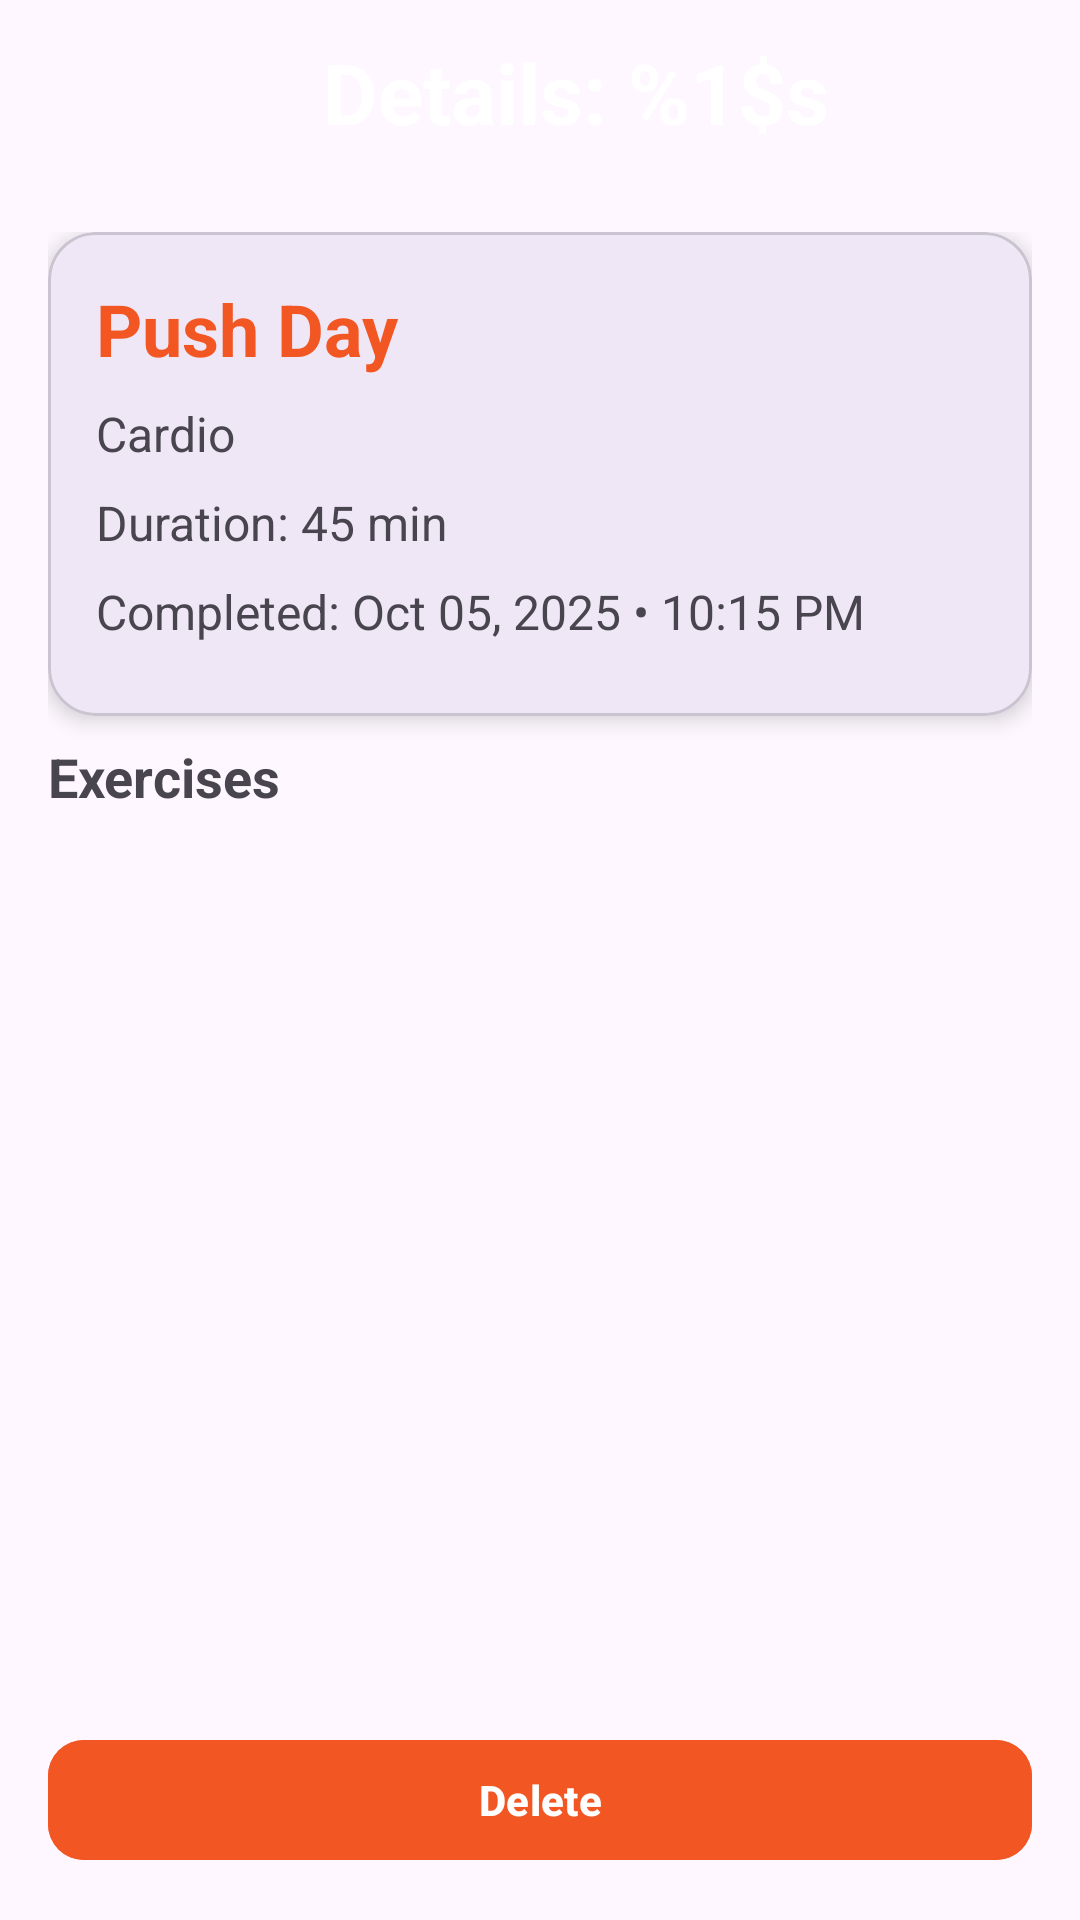

Layout XML and referenced resources for this Android screen:
<!-- AndroidManifest.xml: application theme Theme.RepTide -->
<!-- res/layout/fragment_history_detail.xml -->
<?xml version="1.0" encoding="utf-8"?>
<LinearLayout xmlns:android="http://schemas.android.com/apk/res/android"
    xmlns:app="http://schemas.android.com/apk/res-auto"
    android:layout_width="match_parent"
    android:layout_height="match_parent"
    android:orientation="vertical">

    <LinearLayout
        android:layout_width="match_parent"
        android:layout_height="wrap_content"
        android:gravity="center"
        android:orientation="horizontal">
        <ImageView
            android:id="@+id/ivBack"
            android:layout_width="wrap_content"
            android:layout_height="wrap_content"
            android:src="@drawable/ic_back"
            android:layout_margin="@dimen/m"
            app:tint="@color/white" />

        <TextView
            android:id="@+id/toolbar_title"
            android:layout_width="match_parent"
            android:layout_height="wrap_content"
            android:gravity="center_horizontal"
            android:text="@string/history_details_title"
            android:textColor="@color/white"
            android:textStyle="bold"
            android:layout_margin="@dimen/m"
            android:textSize="@dimen/tx_xxxxl" />
    </LinearLayout>

    <LinearLayout
        android:layout_width="match_parent"
        android:layout_height="wrap_content"
        android:orientation="vertical"
        android:padding="@dimen/xl">

        <com.google.android.material.card.MaterialCardView
            android:layout_width="match_parent"
            android:layout_height="wrap_content"
            app:cardCornerRadius="@dimen/xl"
            app:cardElevation="@dimen/xxxs">

            <LinearLayout
                android:layout_width="match_parent"
                android:layout_height="wrap_content"
                android:padding="@dimen/xl"
                android:orientation="vertical">

                <TextView
                    android:id="@+id/tvHistoryName"
                    android:layout_width="wrap_content"
                    android:layout_height="wrap_content"
                    android:text="@string/workout_placeholder"
                    android:textStyle="bold"
                    android:textSize="@dimen/tx_xxxl"
                    android:textColor="@color/orange"
                    android:layout_marginBottom="@dimen/xs"/>

                <TextView
                    android:id="@+id/tvHistoryType"
                    android:layout_width="wrap_content"
                    android:layout_height="wrap_content"
                    android:text="@string/type_placeholder"
                    android:textSize="@dimen/tx_l"
                    android:layout_marginBottom="@dimen/xs"/>

                <TextView
                    android:id="@+id/tvHistoryDuration"
                    android:layout_width="wrap_content"
                    android:layout_height="wrap_content"
                    android:text="@string/duration_placeholder"
                    android:textSize="@dimen/tx_l"
                    android:layout_marginBottom="@dimen/xs"/>

                <TextView
                    android:id="@+id/tvHistoryDate"
                    android:layout_width="wrap_content"
                    android:layout_height="wrap_content"
                    android:text="@string/completed_dt_placeholder"
                    android:textSize="@dimen/tx_l"
                    android:layout_marginBottom="@dimen/xs"/>

            </LinearLayout>
        </com.google.android.material.card.MaterialCardView>

        <TextView
            android:layout_width="wrap_content"
            android:layout_height="wrap_content"
            android:layout_marginVertical="@dimen/xs"
            android:text="@string/exercises"
            android:textStyle="bold"
            android:textSize="@dimen/tx_xl"/>

        <androidx.recyclerview.widget.RecyclerView
            android:id="@+id/rvHistoryExercises"
            android:layout_width="match_parent"
            android:layout_height="wrap_content"/>
    </LinearLayout>

    <View
        android:layout_width="0dp"
        android:layout_height="0dp"
        android:layout_weight="1"/>

    <com.google.android.material.button.MaterialButton
        android:id="@+id/mbDeleteHistory"
        android:layout_width="match_parent"
        android:layout_height="wrap_content"
        android:text="@string/delete"
        android:textStyle="bold"
        android:backgroundTint="@color/orange"
        app:cornerRadius="@dimen/m"
        android:layout_margin="@dimen/xl"/>

</LinearLayout>
<!-- resources referenced by this layout -->
<resources>
  <color name="orange">#F25623</color>
  <color name="white">#FFFFFFFF</color>
  <dimen name="m">12dp</dimen>
  <dimen name="tx_l">16sp</dimen>
  <dimen name="tx_xl">18sp</dimen>
  <dimen name="tx_xxxl">24sp</dimen>
  <dimen name="tx_xxxxl">28sp</dimen>
  <dimen name="xl">16dp</dimen>
  <dimen name="xs">8dp</dimen>
  <dimen name="xxxs">4dp</dimen>
  <string name="completed_dt_placeholder">Completed: Oct 05, 2025 • 10:15 PM</string>
  <string name="delete">Delete</string>
  <string name="duration_placeholder">Duration: 45 min</string>
  <string name="exercises">Exercises</string>
  <string name="history_details_title">Details: %1$s</string>
  <string name="type_placeholder">Cardio</string>
  <string name="workout_placeholder">Push Day</string>
  <style name="Theme.RepTide" parent="Base.Theme.RepTide" />
  <style name="Base.Theme.RepTide" parent="Theme.Material3.DayNight.NoActionBar">
          
          
      </style>
</resources>
